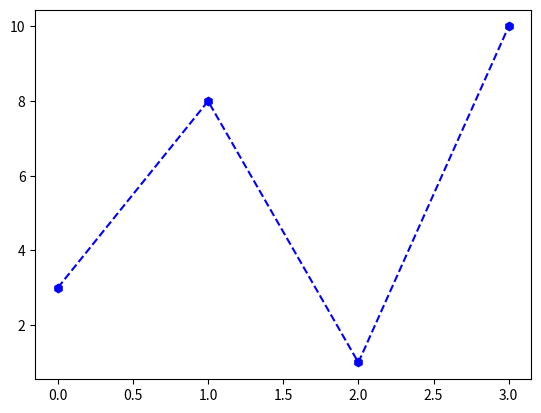

Here is the Python script that generated this plot:
import matplotlib.pyplot as plt
import numpy as np

yp = np.array([3, 8, 1, 10])

plt.plot(yp,'h--b')
plt.show()

"""
MARKERS :-

'o'	Circle	
'*'	Star	
'.'	Point	
','	Pixel	
'x'	X	
'X'	X (filled)	
'+'	Plus	
'P'	Plus (filled)	
's'	Square	
'D'	Diamond	
'd'	Diamond (thin)	
'p'	Pentagon	
'H'	Hexagon	
'h'	Hexagon	
'v'	Triangle Down	
'^'	Triangle Up	
'<'	Triangle Left	
'>'	Triangle Right	
'1'	Tri Down	
'2'	Tri Up	
'3'	Tri Left	
'4'	Tri Right	
'|'	Vline	
'_'	Hline

LINE REFERENCE

'-'	 Solid line	
':'	 Dotted line	
'--" Dashed line	
'-.' Dashed/dotted line

COLOR REFERENCE

'r'	Red	
'g'	Green	
'b'	Blue	
'c'	Cyan	
'm'	Magenta	
'y'	Yellow	
'k'	Black	
'w'	White

"""


